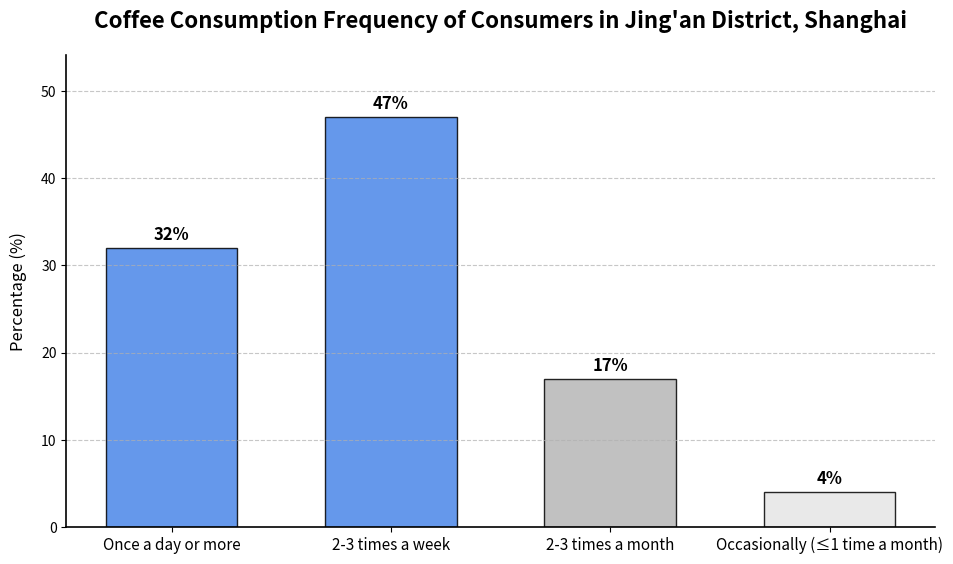

The script that saved this image:
import matplotlib.pyplot as plt
import numpy as np

# Data
labels = ['Once a day or more', '2-3 times a week', '2-3 times a month', 'Occasionally (≤1 time a month)']
values = [32, 47, 17, 4]

# Optimized color scheme with modern colors
colors = ['#4a86e8', '#4a86e8', '#b7b7b7', '#e6e6e6']

# Create figure and subplot with appropriate size
fig, ax = plt.subplots(figsize=(10, 6))

# Plot bar chart with borders and transparency
bars = ax.bar(labels, values, color=colors, edgecolor='black', alpha=0.85, width=0.6)

# Add value labels with optimized position and style
for bar in bars:
    height = bar.get_height()
    ax.text(
        bar.get_x() + bar.get_width() / 2, 
        height + 0.5,  # Fine-tune label position
        f'{height}%',
        ha='center', 
        va='bottom',
        fontsize=12,
        fontweight='bold'
    )

# Set title with style
ax.set_title('Coffee Consumption Frequency of Consumers in Jing\'an District, Shanghai', fontsize=16, fontweight='bold', pad=20)

# Set y-axis label and range
ax.set_ylabel('Percentage (%)', fontsize=12, labelpad=10)
ax.set_ylim(0, max(values) * 1.15)  # Adjust y-axis range to leave space

# Beautify axes
ax.tick_params(axis='x', rotation=0, labelsize=11)  # Keep x-axis labels horizontal
ax.tick_params(axis='y', labelsize=10)

# Set grid lines (only horizontal)
ax.grid(axis='y', linestyle='--', alpha=0.7)

# Hide right and top spines, enhance left and bottom spines
ax.spines['right'].set_visible(False)
ax.spines['top'].set_visible(False)
ax.spines['left'].set_linewidth(1.2)
ax.spines['bottom'].set_linewidth(1.2)

# Adjust layout
plt.tight_layout(pad=2)

# Display chart
plt.show()
